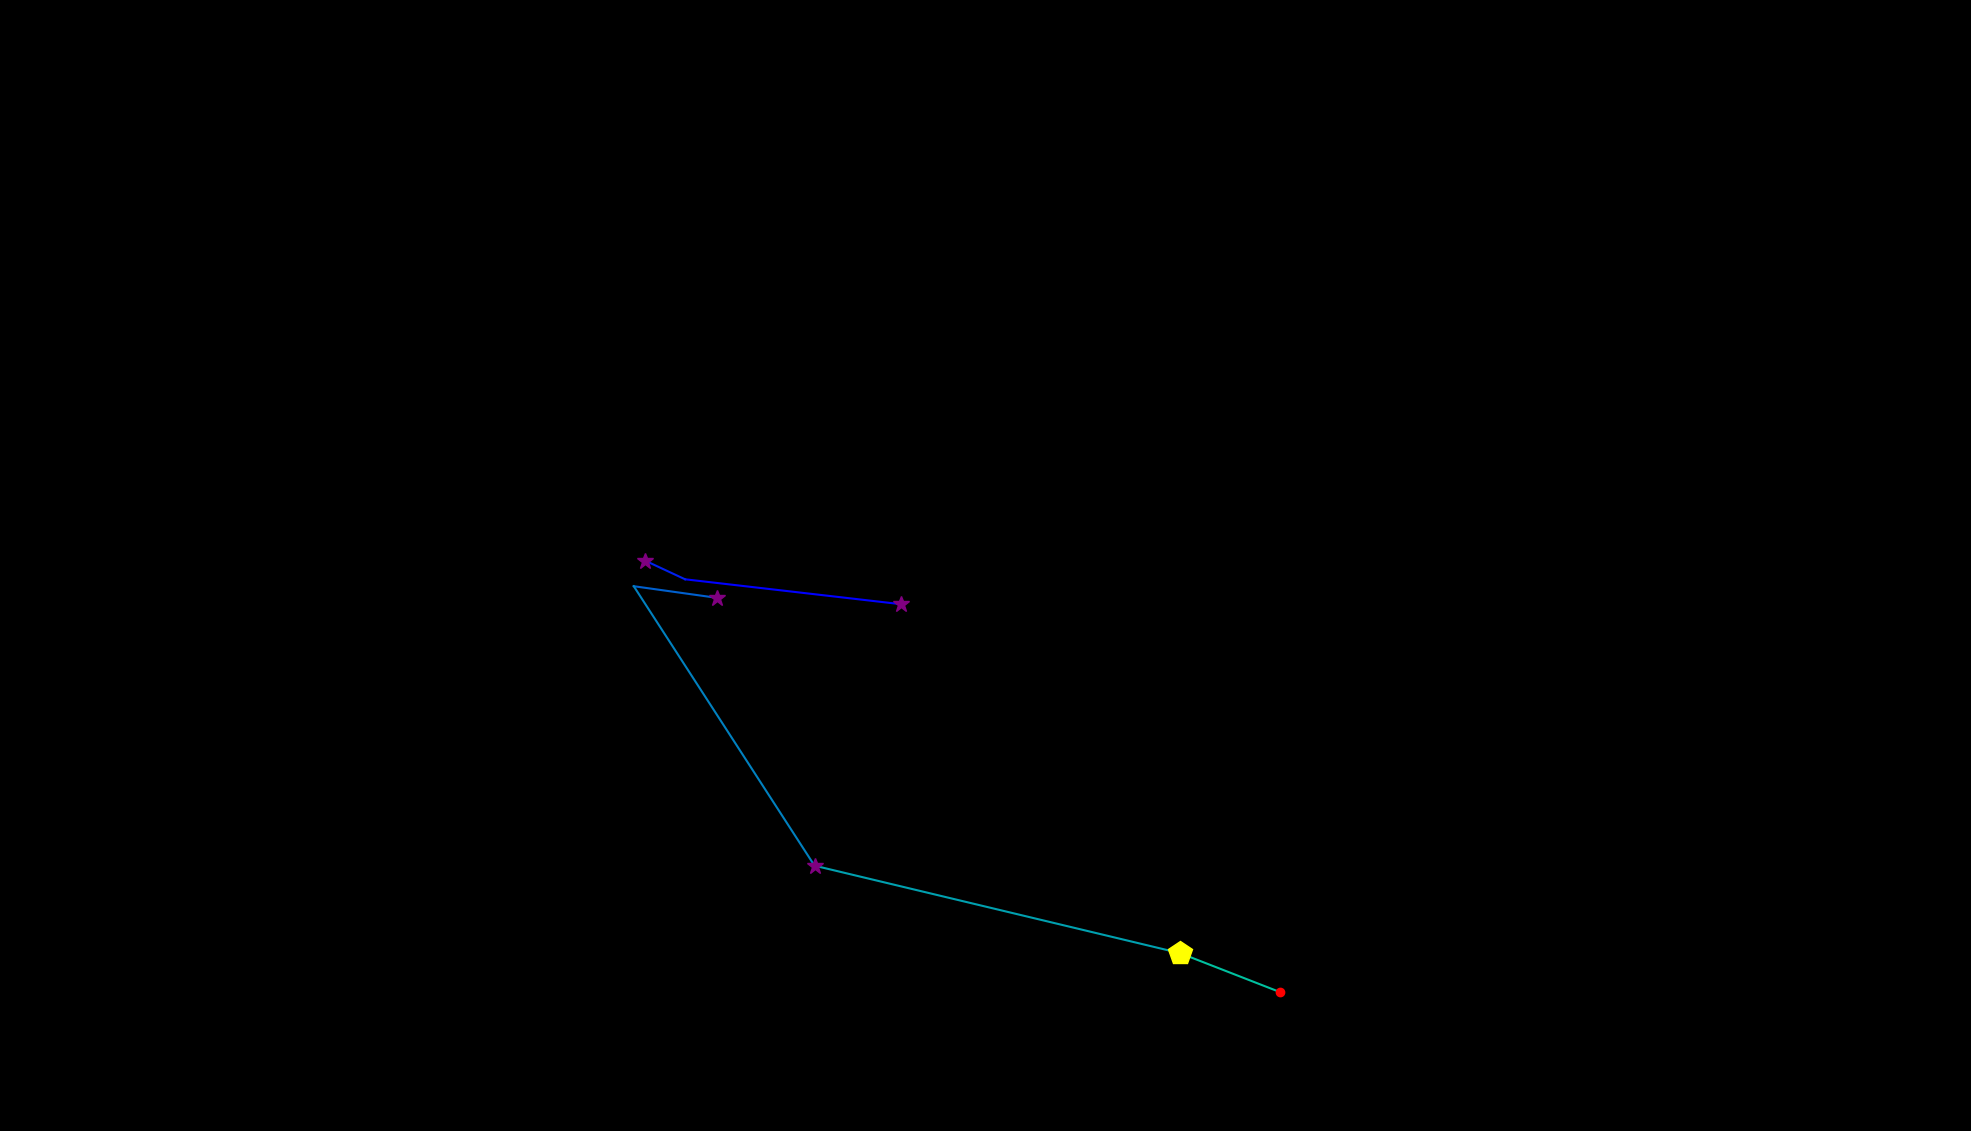

Data behind this chart, as committed beside it:
, fixation_id, timestamp, avg_gaze_x, avg_gaze_y, duration
0, 111.0, 32118, 1171, 684.1, 277.2
1, 112.0, 32467, 889.7, 716.5, 96.41
2, 113.0, 32588, 838.1, 740.6, 313.3
3, 118.0, 34082, 931, 692.4, 253.1
4, 119.0, 34372, 823.1, 707.5, 108.5
5, 120.0, 34552, 1058, 344.6, 265.1
6, 121.0, 34854, 1533, 231, 482.1
7, 122.0, 35384, 1662, 180.4, 180.8
